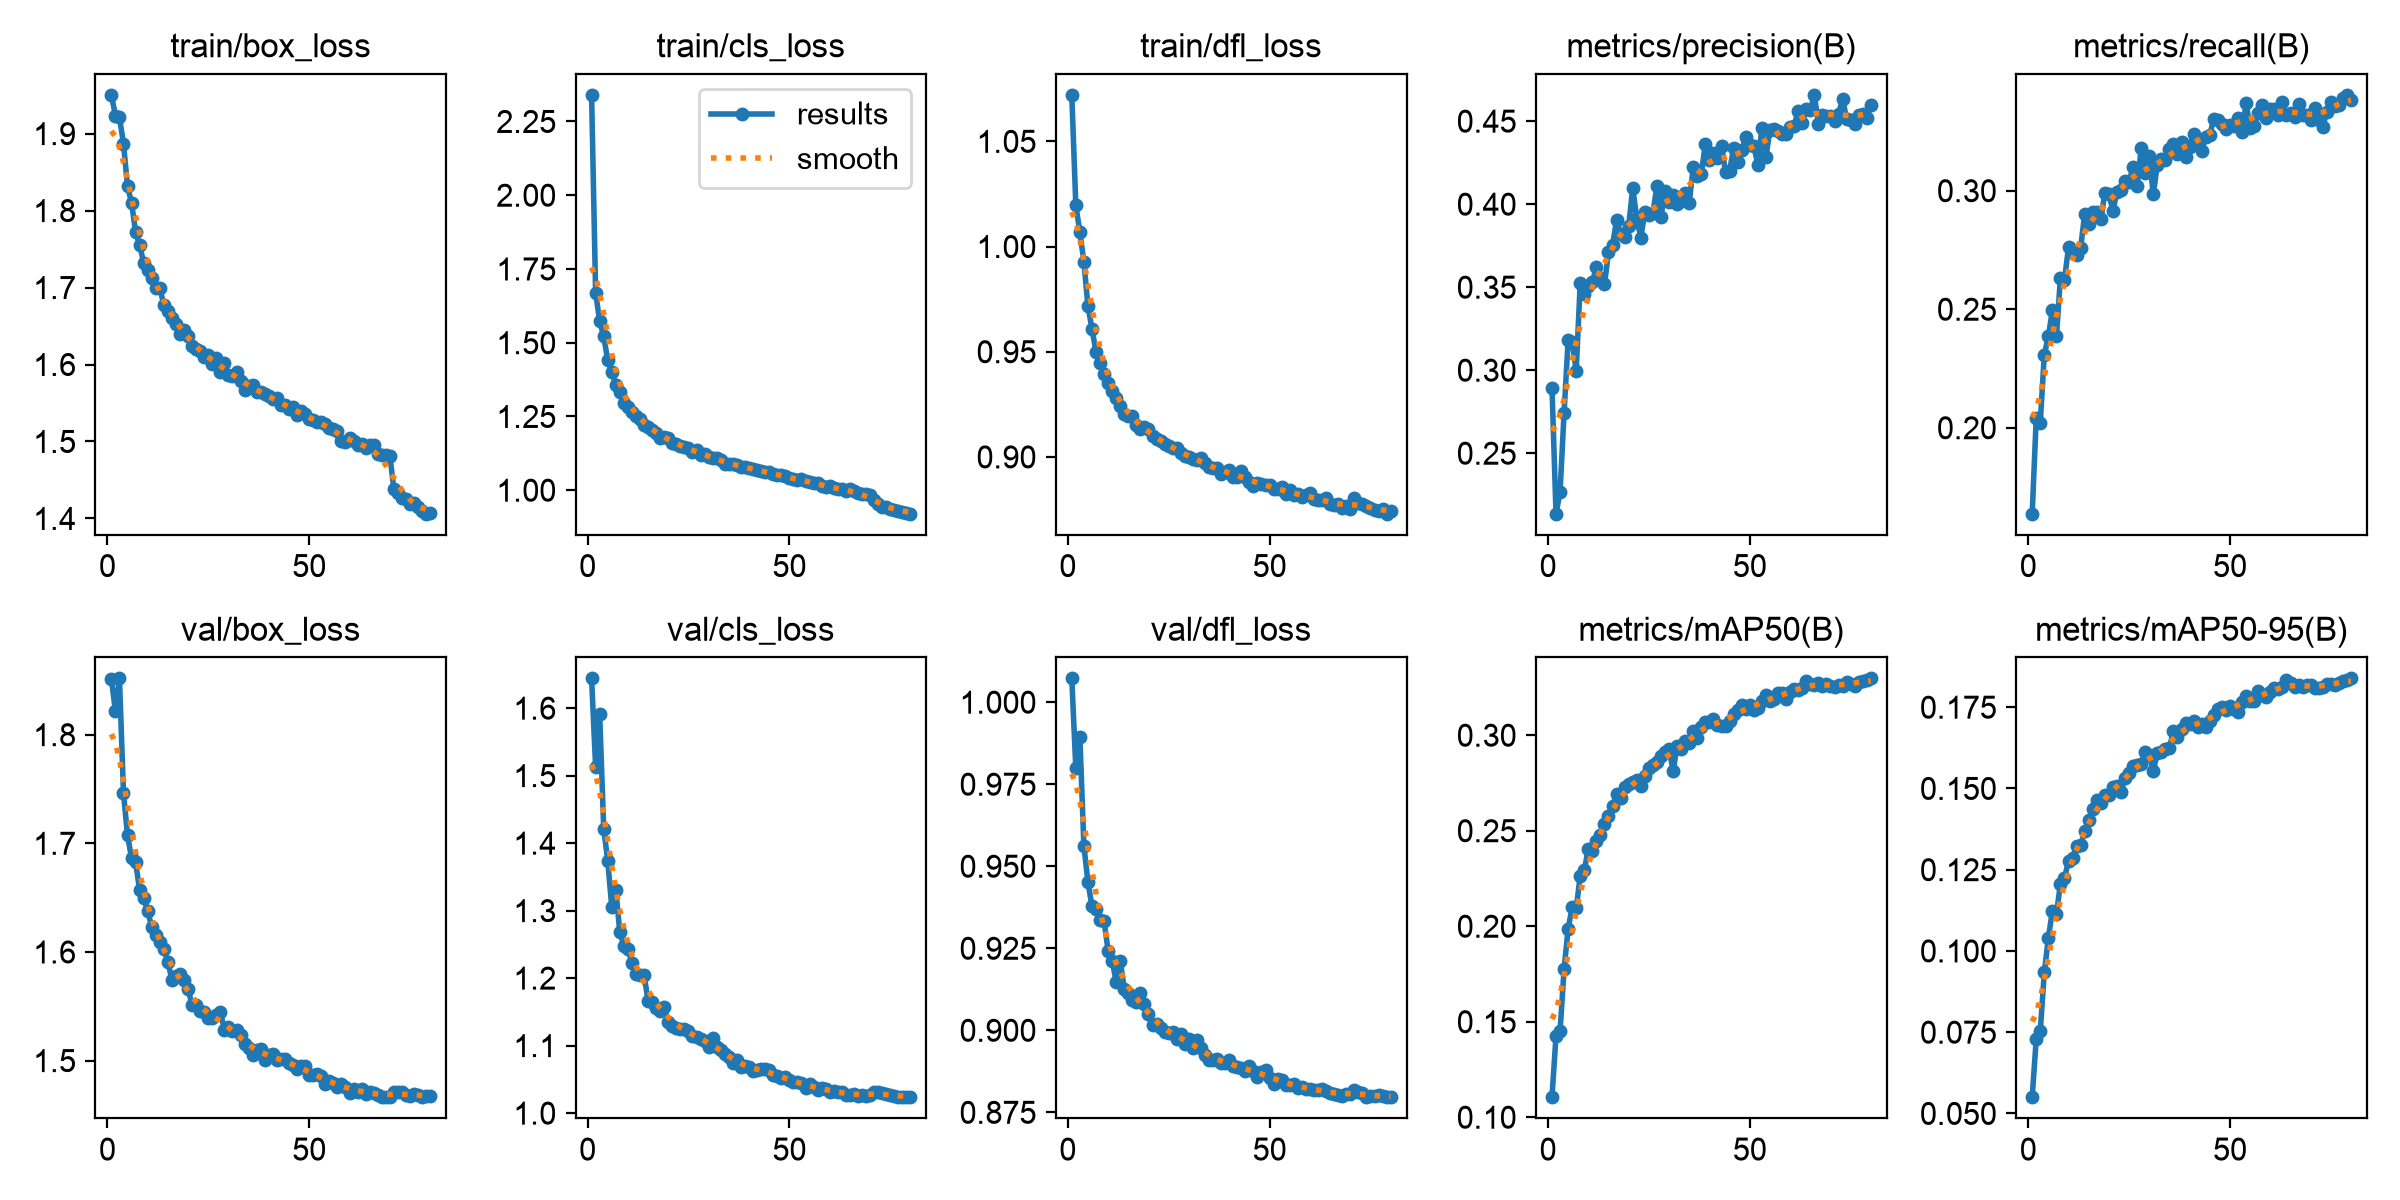

Values plotted in this chart, from the file beside it:
epoch, time, train/box_loss, train/cls_loss, train/dfl_loss, metrics/precision(B), metrics/recall(B), metrics/mAP50(B), metrics/mAP50-95(B), val/box_loss, val/cls_loss, val/dfl_loss, lr/pg0, lr/pg1, lr/pg2
1, 248.8, 1.95, 2.34, 1.072, 0.2894, 0.1638, 0.1105, 0.05499, 1.851, 1.644, 1.007, 0.003325, 0.003325, 0.07007
2, 504.7, 1.923, 1.669, 1.02, 0.2136, 0.2039, 0.1427, 0.07285, 1.821, 1.513, 0.9798, 0.006576, 0.006576, 0.03999
3, 745.5, 1.921, 1.573, 1.007, 0.2266, 0.2021, 0.1449, 0.0753, 1.852, 1.592, 0.9894, 0.009744, 0.009744, 0.009827
4, 996, 1.887, 1.522, 0.9926, 0.2745, 0.2308, 0.1777, 0.09338, 1.746, 1.421, 0.9561, 0.009629, 0.009629, 0.009629
5, 1265, 1.831, 1.441, 0.9717, 0.318, 0.2385, 0.1987, 0.1039, 1.707, 1.374, 0.9453, 0.009505, 0.009505, 0.009505
6, 1514, 1.81, 1.4, 0.9608, 0.317, 0.2495, 0.2099, 0.1124, 1.686, 1.305, 0.9378, 0.009381, 0.009381, 0.009381
7, 1757, 1.772, 1.357, 0.95, 0.2997, 0.2385, 0.2093, 0.1113, 1.683, 1.331, 0.9369, 0.009258, 0.009258, 0.009258
8, 2006, 1.756, 1.334, 0.9444, 0.3526, 0.2633, 0.2265, 0.1207, 1.657, 1.268, 0.9337, 0.009134, 0.009134, 0.009134
9, 2256, 1.732, 1.295, 0.9396, 0.3456, 0.2624, 0.2292, 0.1223, 1.65, 1.248, 0.9332, 0.00901, 0.00901, 0.00901
10, 2478, 1.723, 1.284, 0.9353, 0.3508, 0.2761, 0.2406, 0.1278, 1.637, 1.243, 0.9243, 0.008886, 0.008886, 0.008886
11, 2698, 1.712, 1.265, 0.9314, 0.3531, 0.2743, 0.2392, 0.1286, 1.623, 1.223, 0.9213, 0.008762, 0.008762, 0.008762
12, 2935, 1.7, 1.253, 0.928, 0.3622, 0.2729, 0.2447, 0.1324, 1.615, 1.206, 0.9148, 0.008639, 0.008639, 0.008639
13, 3170, 1.699, 1.242, 0.924, 0.3557, 0.2758, 0.2479, 0.1326, 1.609, 1.205, 0.9212, 0.008515, 0.008515, 0.008515
14, 3414, 1.678, 1.222, 0.9205, 0.3517, 0.2901, 0.2538, 0.1368, 1.603, 1.205, 0.9127, 0.008391, 0.008391, 0.008391
15, 3669, 1.669, 1.216, 0.9197, 0.3709, 0.286, 0.2577, 0.1403, 1.591, 1.166, 0.9115, 0.008268, 0.008268, 0.008268
16, 3934, 1.661, 1.203, 0.9194, 0.3751, 0.2908, 0.2629, 0.1436, 1.574, 1.165, 0.9093, 0.008144, 0.008144, 0.008144
17, 4176, 1.653, 1.192, 0.915, 0.3904, 0.291, 0.2691, 0.1463, 1.578, 1.155, 0.9086, 0.00802, 0.00802, 0.00802
18, 4405, 1.64, 1.177, 0.9133, 0.3822, 0.2879, 0.2669, 0.1456, 1.58, 1.151, 0.9114, 0.007896, 0.007896, 0.007896
19, 4634, 1.645, 1.18, 0.914, 0.3803, 0.299, 0.2731, 0.1481, 1.574, 1.158, 0.9079, 0.007772, 0.007772, 0.007772
20, 4856, 1.637, 1.177, 0.9131, 0.3867, 0.2986, 0.2743, 0.1479, 1.566, 1.135, 0.905, 0.007649, 0.007649, 0.007649
21, 5079, 1.624, 1.16, 0.9101, 0.4097, 0.2916, 0.2757, 0.1504, 1.551, 1.129, 0.9016, 0.007525, 0.007525, 0.007525
22, 5302, 1.62, 1.156, 0.9085, 0.3917, 0.2995, 0.2767, 0.1509, 1.551, 1.126, 0.9018, 0.007401, 0.007401, 0.007401
23, 5524, 1.618, 1.151, 0.9076, 0.3797, 0.3003, 0.2733, 0.1489, 1.545, 1.125, 0.9007, 0.007278, 0.007278, 0.007278
24, 5745, 1.609, 1.145, 0.9061, 0.3951, 0.3039, 0.2787, 0.1533, 1.545, 1.124, 0.8996, 0.007154, 0.007154, 0.007154
25, 5967, 1.612, 1.143, 0.9052, 0.3937, 0.3038, 0.2827, 0.1548, 1.54, 1.122, 0.8991, 0.00703, 0.00703, 0.00703
26, 6195, 1.6, 1.128, 0.9044, 0.3945, 0.31, 0.2846, 0.157, 1.539, 1.115, 0.8996, 0.006906, 0.006906, 0.006906
27, 6424, 1.609, 1.137, 0.9044, 0.411, 0.3019, 0.2858, 0.1573, 1.542, 1.113, 0.8973, 0.006783, 0.006783, 0.006783
28, 6650, 1.59, 1.12, 0.9018, 0.3922, 0.3178, 0.2894, 0.1575, 1.545, 1.11, 0.899, 0.006659, 0.006659, 0.006659
29, 6877, 1.602, 1.123, 0.9005, 0.4081, 0.3074, 0.2913, 0.1613, 1.528, 1.107, 0.8958, 0.006535, 0.006535, 0.006535
30, 7112, 1.587, 1.114, 0.8997, 0.4014, 0.3148, 0.2928, 0.1603, 1.531, 1.098, 0.8973, 0.006411, 0.006411, 0.006411
31, 7340, 1.585, 1.108, 0.8992, 0.4053, 0.2984, 0.2813, 0.1553, 1.528, 1.112, 0.8947, 0.006287, 0.006287, 0.006287
32, 7574, 1.591, 1.108, 0.8984, 0.4001, 0.311, 0.2941, 0.1609, 1.528, 1.098, 0.897, 0.006164, 0.006164, 0.006164
33, 7814, 1.579, 1.102, 0.8995, 0.4017, 0.3135, 0.2928, 0.1612, 1.524, 1.094, 0.8946, 0.00604, 0.00604, 0.00604
34, 8064, 1.567, 1.089, 0.8969, 0.4066, 0.3131, 0.2971, 0.1621, 1.516, 1.088, 0.8924, 0.005916, 0.005916, 0.005916
35, 8299, 1.572, 1.089, 0.8951, 0.4009, 0.3176, 0.2961, 0.1625, 1.512, 1.083, 0.8909, 0.005792, 0.005792, 0.005792
36, 8525, 1.574, 1.09, 0.8947, 0.4225, 0.3197, 0.3024, 0.1677, 1.505, 1.074, 0.8908, 0.005669, 0.005669, 0.005669
37, 8752, 1.564, 1.084, 0.8947, 0.4167, 0.3156, 0.2983, 0.1659, 1.51, 1.078, 0.8914, 0.005545, 0.005545, 0.005545
38, 8985, 1.564, 1.077, 0.892, 0.4184, 0.3207, 0.3045, 0.1684, 1.511, 1.068, 0.89, 0.005421, 0.005421, 0.005421
39, 9218, 1.562, 1.079, 0.8928, 0.4364, 0.3144, 0.3067, 0.1703, 1.5, 1.07, 0.8901, 0.005298, 0.005298, 0.005298
40, 9446, 1.558, 1.076, 0.8936, 0.4268, 0.3183, 0.3069, 0.1699, 1.505, 1.068, 0.8911, 0.005174, 0.005174, 0.005174
41, 9669, 1.555, 1.071, 0.8905, 0.4307, 0.3241, 0.3087, 0.1708, 1.506, 1.062, 0.8892, 0.00505, 0.00505, 0.00505
42, 9891, 1.557, 1.07, 0.8906, 0.428, 0.321, 0.3052, 0.169, 1.5, 1.065, 0.8887, 0.004926, 0.004926, 0.004926
43, 10118, 1.548, 1.066, 0.8933, 0.4352, 0.3169, 0.3049, 0.1697, 1.501, 1.065, 0.8886, 0.004803, 0.004803, 0.004803
44, 10342, 1.547, 1.062, 0.8903, 0.4194, 0.3228, 0.3049, 0.1689, 1.501, 1.065, 0.8875, 0.004679, 0.004679, 0.004679
45, 10564, 1.542, 1.06, 0.8882, 0.42, 0.3236, 0.3073, 0.1707, 1.497, 1.064, 0.8891, 0.004555, 0.004555, 0.004555
46, 16584, 1.544, 1.054, 0.8864, 0.4337, 0.3304, 0.3111, 0.1726, 1.496, 1.057, 0.8876, 0.004431, 0.004431, 0.004431
47, 16874, 1.534, 1.051, 0.8878, 0.4254, 0.3297, 0.313, 0.1744, 1.493, 1.054, 0.8857, 0.004307, 0.004307, 0.004307
48, 17168, 1.54, 1.052, 0.8872, 0.4323, 0.3281, 0.3156, 0.1749, 1.495, 1.052, 0.8872, 0.004184, 0.004184, 0.004184
49, 19176, 1.536, 1.047, 0.8868, 0.4405, 0.3261, 0.3135, 0.174, 1.495, 1.054, 0.888, 0.00406, 0.00406, 0.00406
50, 22600, 1.529, 1.041, 0.8865, 0.4358, 0.3276, 0.3157, 0.1753, 1.487, 1.049, 0.8855, 0.003936, 0.003936, 0.003936
51, 22822, 1.528, 1.039, 0.8845, 0.4349, 0.3272, 0.313, 0.1743, 1.486, 1.047, 0.8837, 0.003812, 0.003812, 0.003812
52, 23043, 1.525, 1.035, 0.8848, 0.4239, 0.3308, 0.3142, 0.1734, 1.488, 1.047, 0.8852, 0.003689, 0.003689, 0.003689
53, 23269, 1.525, 1.037, 0.8856, 0.4456, 0.3248, 0.3177, 0.1767, 1.486, 1.044, 0.885, 0.003565, 0.003565, 0.003565
54, 23497, 1.522, 1.031, 0.8823, 0.4283, 0.3368, 0.321, 0.1784, 1.479, 1.036, 0.8834, 0.003441, 0.003441, 0.003441
55, 23724, 1.518, 1.029, 0.8841, 0.4449, 0.3266, 0.3178, 0.1769, 1.481, 1.044, 0.8834, 0.003318, 0.003318, 0.003318
56, 23950, 1.516, 1.025, 0.8819, 0.4453, 0.3275, 0.3189, 0.1769, 1.479, 1.039, 0.8837, 0.003194, 0.003194, 0.003194
57, 24176, 1.514, 1.025, 0.8823, 0.4442, 0.3326, 0.3222, 0.1799, 1.476, 1.034, 0.8824, 0.00307, 0.00307, 0.00307
58, 24397, 1.501, 1.014, 0.8811, 0.442, 0.336, 0.3221, 0.1787, 1.478, 1.037, 0.8827, 0.002946, 0.002946, 0.002946
59, 24618, 1.499, 1.012, 0.8817, 0.4423, 0.3308, 0.3192, 0.1781, 1.476, 1.036, 0.8823, 0.002822, 0.002822, 0.002822
60, 24838, 1.504, 1.013, 0.8826, 0.4464, 0.3346, 0.3225, 0.1798, 1.471, 1.032, 0.8821, 0.002699, 0.002699, 0.002699
... 20 more rows
